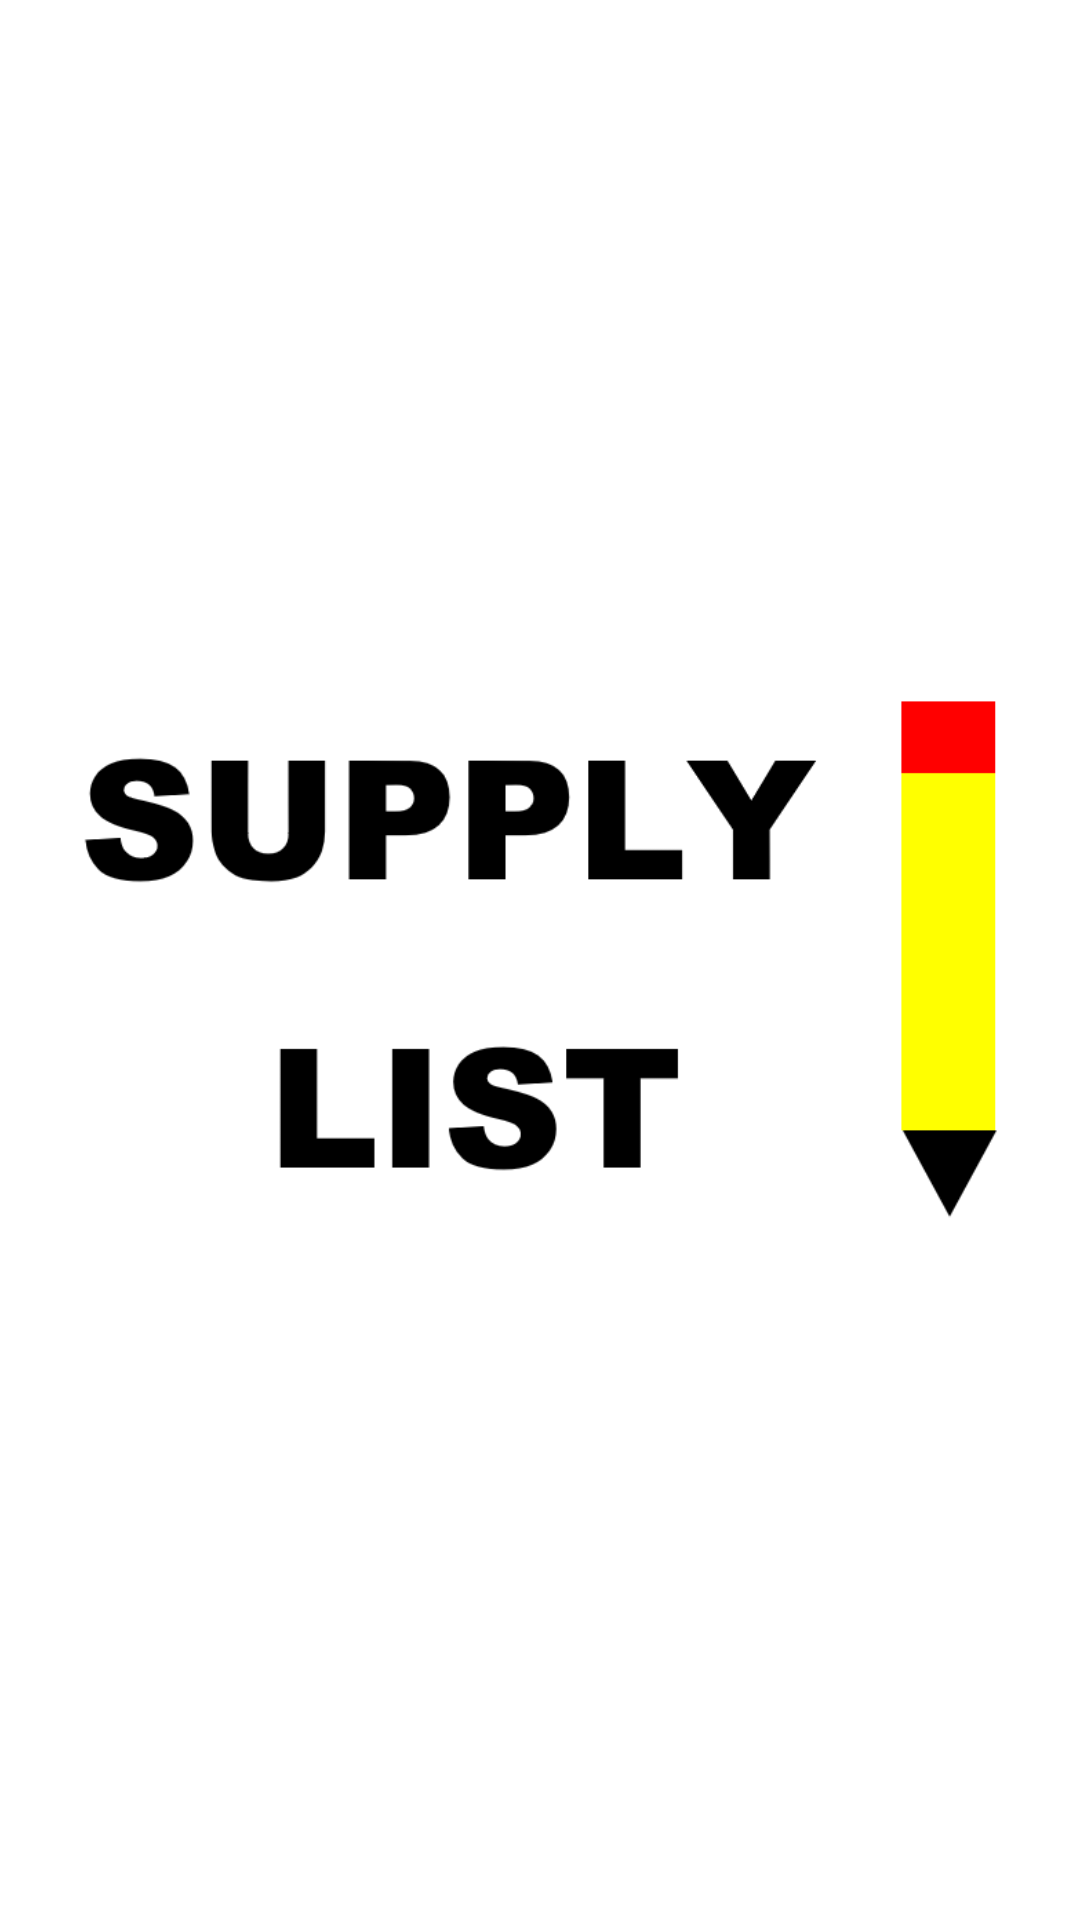

Reconstruct the res/layout file that produces this screen, plus the resources it refers to.
<!-- AndroidManifest.xml: application theme AppTheme -->
<!-- res/layout/activity_main.xml -->
<?xml version="1.0" encoding="utf-8"?>
<android.support.constraint.ConstraintLayout
        xmlns:android="http://schemas.android.com/apk/res/android"
        xmlns:tools="http://schemas.android.com/tools"
        xmlns:app="http://schemas.android.com/apk/res-auto"
        android:layout_width="match_parent" android:layout_height="match_parent"
        android:background="#FFFFFF" tools:context="com.dylanhua.inventorylist.MainActivity">
    <ImageView
            android:id="@+id/imageView"
            android:layout_width="0dp" android:layout_height="0dp"
            app:layout_constraintTop_toTopOf="parent" app:layout_constraintBottom_toBottomOf="parent"
            app:layout_constraintStart_toStartOf="parent" app:layout_constraintEnd_toEndOf="parent"
            android:layout_marginStart="@dimen/horizontal_margin" android:layout_marginLeft="@dimen/horizontal_margin"
            android:layout_marginEnd="@dimen/horizontal_margin" android:layout_marginRight="@dimen/horizontal_margin"
            android:contentDescription="@string/description_splash_screen" app:srcCompat="@drawable/img_splash_screen"/>
</android.support.constraint.ConstraintLayout>
<!-- resources referenced by this layout -->
<resources>
  <dimen name="horizontal_margin">20dp</dimen>
  <!-- drawable img_splash_screen: png bitmap (drawable, 14126 bytes) -->
  <string name="description_splash_screen">Splash Screen Image</string>
  <style name="AppTheme" parent="Theme.AppCompat.Light.NoActionBar">
          
          <item name="colorPrimary">@color/colorPrimary</item>
          <item name="colorPrimaryDark">@color/colorPrimaryDark</item>
          <item name="colorAccent">@color/colorAccent</item>
          <item name="android:textSize">@dimen/text</item>
          <item name="android:textAppearanceLargePopupMenu">@style/myPopupMenuTextAppearanceLarge</item>
          <item name="android:textAppearanceSmallPopupMenu">@style/myPopupMenuTextAppearanceSmall</item>
          <item name="android:actionOverflowButtonStyle">@style/AppTheme.OverFlow</item>
      </style>
  <color name="colorPrimary">#008577</color>
  <color name="colorPrimaryDark">#00574B</color>
  <color name="colorAccent">#D81B60</color>
  <dimen name="text">20sp</dimen>
  <style name="myPopupMenuTextAppearanceLarge" parent="@android:style/TextAppearance.DeviceDefault.Widget.PopupMenu.Large">
          <item name="android:textColor">@color/black</item>
          <item name="android:textSize">@dimen/text</item>
      </style>
  <style name="myPopupMenuTextAppearanceSmall" parent="@android:style/TextAppearance.DeviceDefault.Widget.PopupMenu.Small">
          <item name="android:textColor">@color/black</item>
          <item name="android:textSize">@dimen/text</item>
      </style>
  <style name="AppTheme.OverFlow" parent="@android:style/Widget.ActionButton.Overflow">
          <item name="android:src">@drawable/ic_list_options</item>
      </style>
  <color name="black">#000000</color>
</resources>
